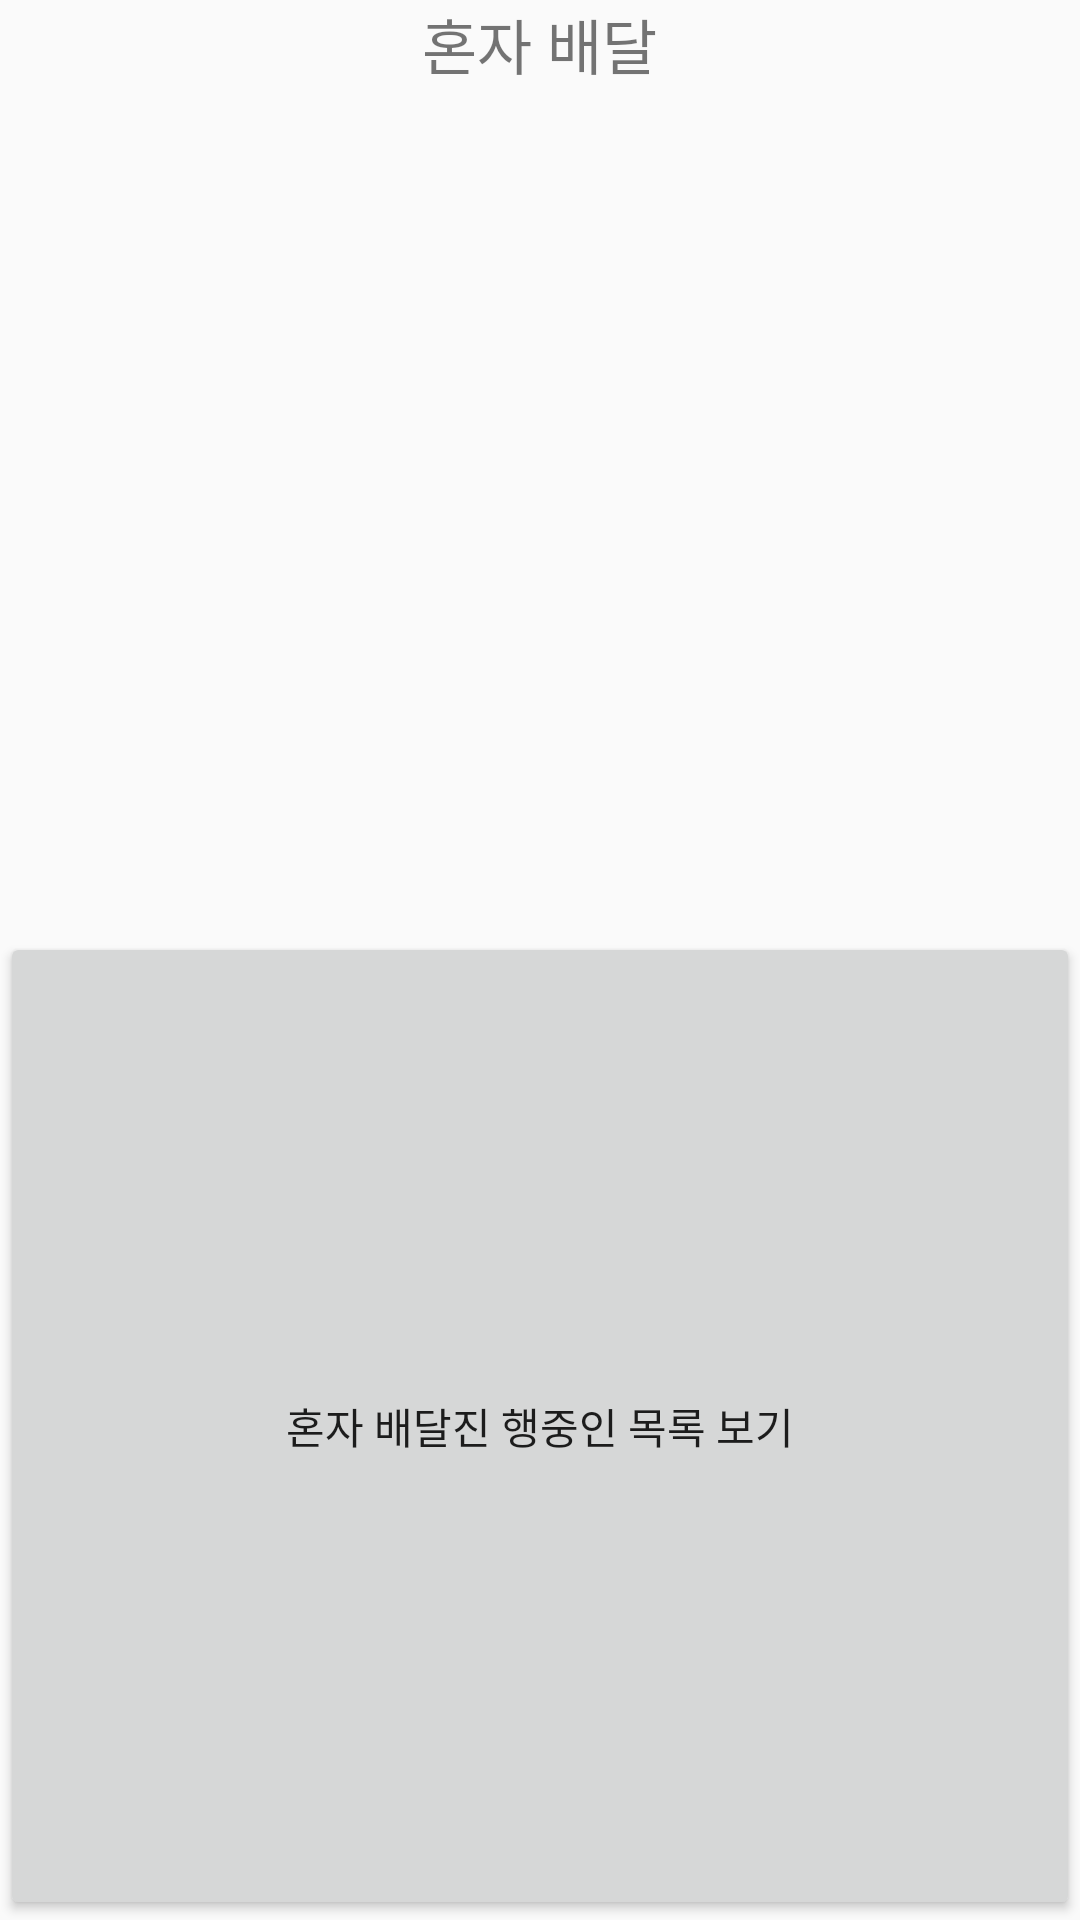

Produce the Android XML layout that renders to this screen, including the resource entries it uses.
<!-- AndroidManifest.xml: application theme Theme.TogetherDelivery -->
<!-- res/layout/activity_alone.xml -->
<?xml version="1.0" encoding="utf-8"?>
<LinearLayout xmlns:android="http://schemas.android.com/apk/res/android"
    xmlns:tools="http://schemas.android.com/tools"
    android:layout_width="match_parent"
    android:layout_height="wrap_content"
    android:gravity="center"
    android:orientation="vertical">

    <TextView
        android:id="@+id/textView2"
        android:layout_width="wrap_content"
        android:layout_height="wrap_content"
        android:layout_weight="1"
        android:text="혼자 배달"
        android:textSize="20sp" />

    <Button
        android:id="@+id/aloneListBtn"
        android:layout_width="match_parent"
        android:layout_height="wrap_content"
        android:layout_weight="1"
        android:text="혼자 배달진 행중인 목록 보기" />

</LinearLayout>
<!-- resources referenced by this layout -->
<resources>
  <style name="Theme.TogetherDelivery" parent="Theme.AppCompat.Light.DarkActionBar">
          
          <item name="colorPrimary">@color/purple_500</item>
          <item name="colorPrimaryDark">@color/purple_700</item>
          <item name="colorAccent">@color/teal_200</item>
          
      </style>
  <!-- not gathered from this repository: default colours our renderer supplied (Android Studio template values) -->
  <color name="purple_500">#FF6200EE</color>
  <color name="purple_700">#FF3700B3</color>
  <color name="teal_200">#FF03DAC5</color>
</resources>
